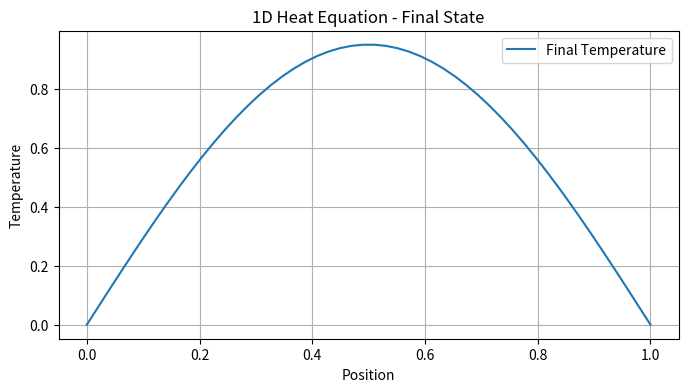
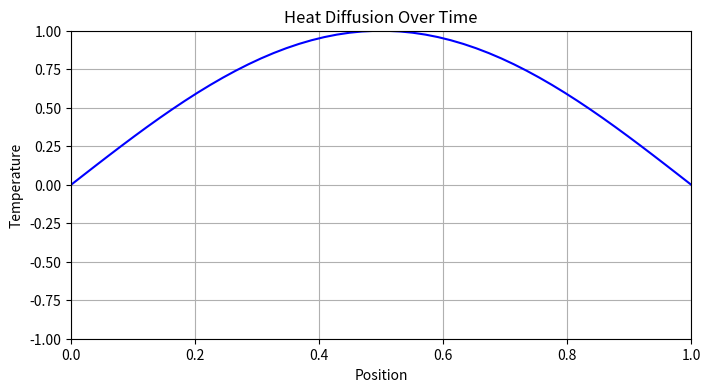

Write Python code to recreate these figures, in order.
# -*- coding: utf-8 -*-
"""1D Heat Equation Solver (FDM).ipynb

Automatically generated by Colab.

Original file is located at
    https://colab.research.google.com/drive/1kGpgYHs8_OUn8TT8Ipe45b0VoHDWZD18
"""

import numpy as np
import matplotlib.pyplot as plt
import matplotlib.animation as animation

# PARAMETERS
length = 1.0          # Length of rod
time_total = 0.5      # Total simulation time
alpha = 0.01          # Thermal diffusivity

nx = 50               # Spatial points
nt = 500              # Time steps

dx = length / (nx - 1)
dt = time_total / nt

# STABILITY CHECK
stability_limit = dx**2 / (2 * alpha)

if dt > stability_limit:
    print("WARNING: Stability condition violated!")
    print(f"dt = {dt:.5f} should be <= {stability_limit:.5f}")
else:
    print("Stability condition satisfied.")

# INITIALIZATION
x = np.linspace(0, length, nx)

# Initial condition: sine wave
u = np.sin(np.pi * x)

# Boundary conditions
u[0] = 0
u[-1] = 0

# FUNCTION: ONE TIME STEP UPDATE
def step(u):
    un = u.copy()
    for i in range(1, nx - 1):
        u[i] = un[i] + alpha * dt / dx**2 * (un[i+1] - 2*un[i] + un[i-1])
    return u

# STATIC SIMULATION (FINAL RESULT)
u_static = u.copy()
for _ in range(nt):
    u_static = step(u_static)

# Plot final result
plt.figure(figsize=(8, 4))
plt.plot(x, u_static, label="Final Temperature")
plt.xlabel("Position")
plt.ylabel("Temperature")
plt.title("1D Heat Equation - Final State")
plt.legend()
plt.grid()
plt.show()


# ANIMATION SETUP
u_anim = np.sin(np.pi * x)
u_anim[0] = 0
u_anim[-1] = 0

fig, ax = plt.subplots(figsize=(8, 4))
line, = ax.plot(x, u_anim, color='blue')

ax.set_xlim(0, length)
ax.set_ylim(-1, 1)
ax.set_xlabel("Position")
ax.set_ylabel("Temperature")
ax.set_title("Heat Diffusion Over Time")
ax.grid()

# ANIMATION FUNCTION
def update(frame):
    global u_anim
    u_anim = step(u_anim)
    line.set_ydata(u_anim)
    return line,

# Create animation
ani = animation.FuncAnimation(
    fig,
    update,
    frames=200,
    interval=50,
    blit=True
)

plt.show()
